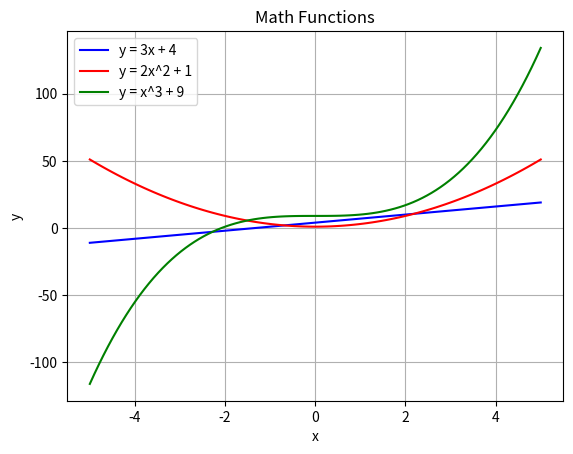

This figure's Python source:
import matplotlib.pyplot as plt
import numpy as np

x = np.linspace(-5, 5, 100)
y1 = 3 * x + 4
y2 = 2 * x**2 + 1
y3 = x**3 + 9

plt.plot(x, y1, color='blue', label='y = 3x + 4')
plt.plot(x, y2, color='red', label='y = 2x^2 + 1')
plt.plot(x, y3, color='green', label='y = x^3 + 9')
plt.title('Math Functions')
plt.xlabel('x')
plt.ylabel('y')
plt.legend()
plt.grid(True)
plt.show()
